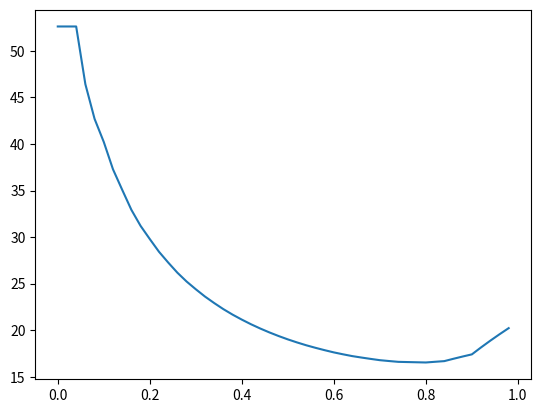

The matplotlib source for this figure:
#!/usr/bin/env python3
# -*- coding: utf-8 -*-
"""
Created on Fri Oct 18 10:41:53 2019

Multiple synapse firing rate

@author: alejandrogonzales
"""
#!/usr/bin/env python3
# -*- coding: utf-8 -*-
"""
Created on Fri Oct 18 00:44:22 2019

Multiple input firing neurons with post-synaptic firing

TODO: We will no longer use evenly distributed dt_shift for each input
spike firing times, we will vary the input ifiring by choose random
distribution of firing times, gaussian and regular sequential for
comparing the effect of input spike to output synapse

@author: alejandrogonzales
"""
import numpy as np
import matplotlib.pyplot as plt
from statistics import mean
from math import exp

# --------------------------------------------------------
# Functions for running integration and synapse calcs
# --------------------------------------------------------

# Calculat output synapse for given weights and times
def calculateSynapse(t, V, ws, Es, ts, tau_s):
    Ps = exp(-1*(t - ts)/tau_s)
    synOut = ws*(V - Es)*Ps
    return synOut

Ie = 0.0
El = -0.065
V_reset = El
V_th = -0.05
tau_m = 0.03
Rm = 9e7

# Synaptic weight array
ws = 1.1
ws1 = ws
ws2 = ws
ws_arr = [ws1, ws2]

# Excitatory variable array (turns on or off the synapsis)
Es = 0
Es1 = Es
Es2 = Es
Es_arr = [Es1, Es2]

# Time constants for synapses
tau_s = 0.01
tau_s1 = tau_s
tau_s2 = tau_s
tau_s_arr = [tau_s1, tau_s2]

# Input spike arrival times
nidx = 2
ts = 0
ts1 = ts
ts2 = ts
ts_arr = [ts1, ts2]

# Numerical example for time period
T = 300
dt = 10e-3
jmax = int(T/dt);

# Input risis
risis = 5
risis1 = risis
risis2 = risis
tisis = 1/risis
#dt_shift = tisis/20
dt_shift = dt*.4
k = int(tisis/dt)

# Initialize output firing rate voltages
#V = [0]*jmax
V = El
tspike = list()
tisi = list()
risi = list()
ts_arr = list()

# Initialize the average and std dev lists
risiAver = list()
risiStd = list()

# Outer loop trials for risis values
isisCount = 0
for i in np.arange(0, tisis, dt_shift):
    # Re-init the voltages
#    if (len(V) > 0):
#        V.clear
#        V = [0]*jmax
        
    # Re-initialize the integration arrays
    if (len(tspike) > 0):
        tspike.clear
        tisi.clear
        risi.clear
        ts_arr.clear
        
    # Reset voltages and spikes
#    V[0] = El
    V = El
    tspike.append(0)
    tisi.append(0)
    risi.append(0)
    ts_arr.append(0)
    
    count = 0
    told = 0
    ts = 0
    ts1 = 0
    ts2 = 0
#    ts_arr = [ts1, ts2]
    
    # Delta j shift
    dj_shift = i/dt
    
    #print(str(i) + " : " + str(dj_shift))
    
    # Integration time steps
    for j in range(1, int(jmax)):
        t = j*dt
        
        mt = dt/tau_m
        dj_diff = int(j - dj_shift)
        
        # Input spike 1 time check
        if (j % k == 0):
            ts1 = t
#            ts_arr[0] = ts1
            
        # Input spike 2 time check
        if (dj_diff % k == 0):
            ts2 = t
#            ts_arr[1] = ts2
            
#        print("ts_arr:")
#        print(str(ts_arr))
#        print("\n")
            
        # Will calculate output synapse firing using single values
#        synout1 = calculateSynapse(t, V[j], ws1, Es1, ts1, tau_s1)
#        synout2 = calculateSynapse(t, V[j], ws2, Es2, ts2, tau_s2)
        synout1 = calculateSynapse(t, V, ws1, Es1, ts1, tau_s1)
        synout2 = calculateSynapse(t, V, ws2, Es2, ts2, tau_s2)

        print(str(ts1) + " : " + str(ts2))
        
#        synSum = 0
#        for sn in range(nidx):
#            ws = ws_arr[sn]
#            Es = Es_arr[sn]
#            ts = ts_arr[sn]
#            tau_s = tau_s_arr[sn]
#            Ps = exp(-1*(t - ts)/tau_s)
#            synSum = synSum + ws*(V[j] - Es)*Ps
                        
        # ODE equations for output spikes and synapses
#        V[j+1] = V[j] + mt*(-V[j] + El + Rm*Ie - (synout1 + synout2))
        V = V + mt*(-V + El + Rm*Ie - (synout1 + synout2))
        if (V >= V_th):
            V = V_reset
#        if (V[j] >= V_th):
#            V[j+1] = V_reset
            isi = t - told
            told = t
            tspike.append(t)
            tisi.append(isi)
            risi.append(1/isi)
            count = count + 1
            
    # Store the current and average post synaptic spikes
    if (len(risi) > 1):
        risiAver.append(mean(risi))
        risiStd.append(np.std(risi))
        isisCount = isisCount + 1
        
# create the index array
timeShift = np.arange(0, 1, dt_shift/tisis)
plt.figure()
plt.plot(timeShift, risiAver)
plt.show()
